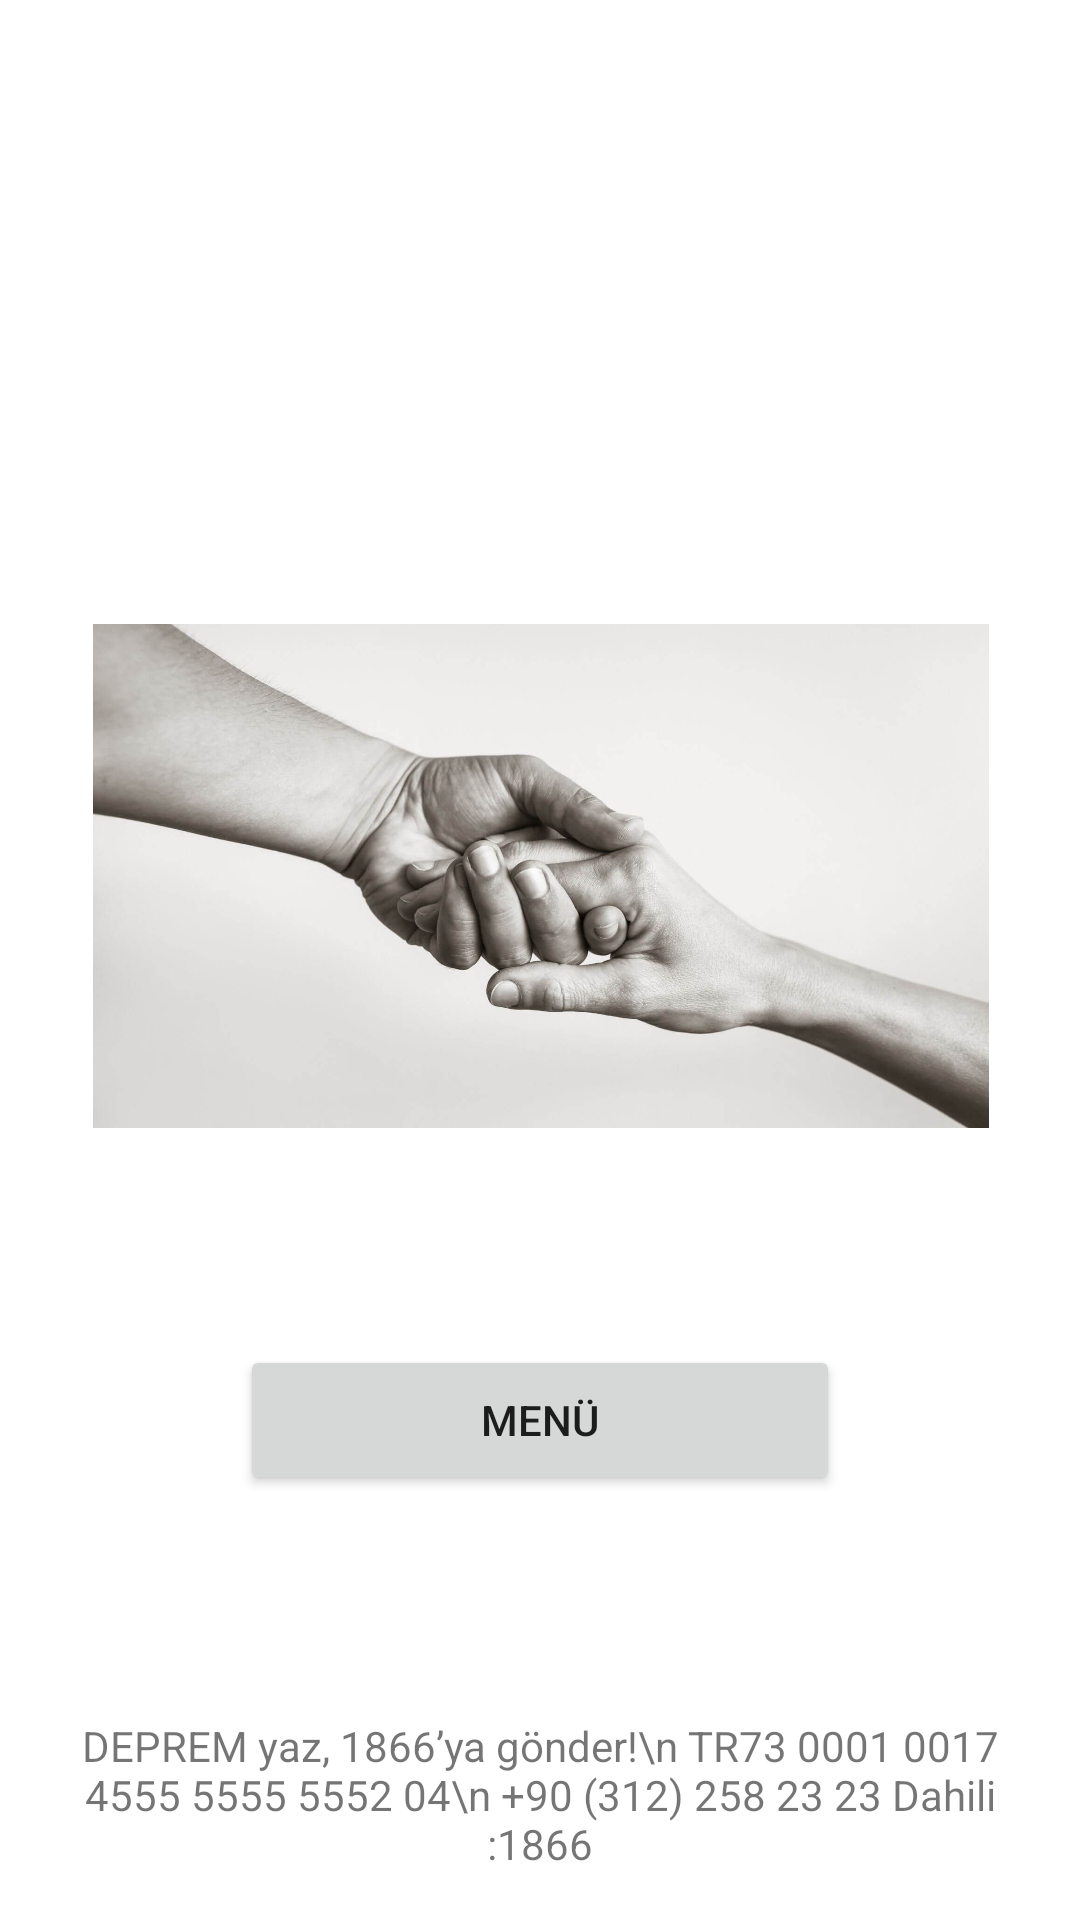

Write the Android layout XML for this screen, with the resource values it uses.
<!-- AndroidManifest.xml: application theme Theme.DonemSonuProjesi -->
<!-- res/layout/fragment_first.xml -->
<?xml version="1.0" encoding="utf-8"?>
<androidx.constraintlayout.widget.ConstraintLayout xmlns:android="http://schemas.android.com/apk/res/android"
    xmlns:app="http://schemas.android.com/apk/res-auto"
    xmlns:tools="http://schemas.android.com/tools"
    android:layout_width="match_parent"
    android:layout_height="match_parent"
    tools:context=".FirstFragment">

    <ImageView
        android:id="@+id/resim"
        android:layout_width="400dp"
        android:layout_height="200dp"
        android:padding="16dp"
        android:scaleType="fitCenter"
        android:src="@drawable/deprem_resmi"
        app:layout_constraintBottom_toBottomOf="parent"
        app:layout_constraintEnd_toEndOf="parent"
        app:layout_constraintStart_toStartOf="parent"
        app:layout_constraintTop_toTopOf="parent"
        app:layout_constraintVertical_bias="0.436" />

    <Button
        android:id="@+id/button_first"
        android:layout_width="200dp"
        android:layout_height="50dp"
        android:text="MENÜ"
        app:layout_constraintBottom_toBottomOf="parent"
        app:layout_constraintEnd_toEndOf="parent"
        app:layout_constraintStart_toStartOf="parent"
        app:layout_constraintTop_toBottomOf="@id/resim"
        app:layout_constraintVertical_bias="0.284" />
    <TextView
        android:id="@+id/infoTextView"
        android:layout_width="match_parent"
        android:layout_height="wrap_content"
        app:layout_constraintBottom_toBottomOf="parent"
        android:text="DEPREM yaz, 1866’ya gönder!\n
TR73 0001 0017 4555 5555 5552 04\n
+90 (312) 258 23 23 Dahili :1866"
        android:textAlignment="center"
        android:padding="16dp"
        android:layout_alignParentBottom="true" />
</androidx.constraintlayout.widget.ConstraintLayout>
<!-- resources referenced by this layout -->
<resources>
  <!-- drawable deprem_resmi: jpg bitmap (drawable, 67934 bytes) -->
  <style name="Theme.DonemSonuProjesi" parent="Theme.MaterialComponents.DayNight.DarkActionBar">
          
          <item name="colorPrimary">@color/purple_500</item>
          <item name="colorPrimaryVariant">@color/purple_700</item>
          <item name="colorOnPrimary">@color/white</item>
          
          <item name="colorSecondary">@color/teal_200</item>
          <item name="colorSecondaryVariant">@color/teal_700</item>
          <item name="colorOnSecondary">@color/black</item>
          
          <item name="android:statusBarColor">?attr/colorPrimaryVariant</item>
          
      </style>
  <!-- not gathered from this repository: default colours our renderer supplied (Android Studio template values) -->
  <color name="purple_500">#FF6200EE</color>
  <color name="purple_700">#FF3700B3</color>
  <color name="teal_200">#FF03DAC5</color>
  <color name="teal_700">#FF018786</color>
  <color name="black">#FF000000</color>
  <color name="white">#FFFFFFFF</color>
</resources>
